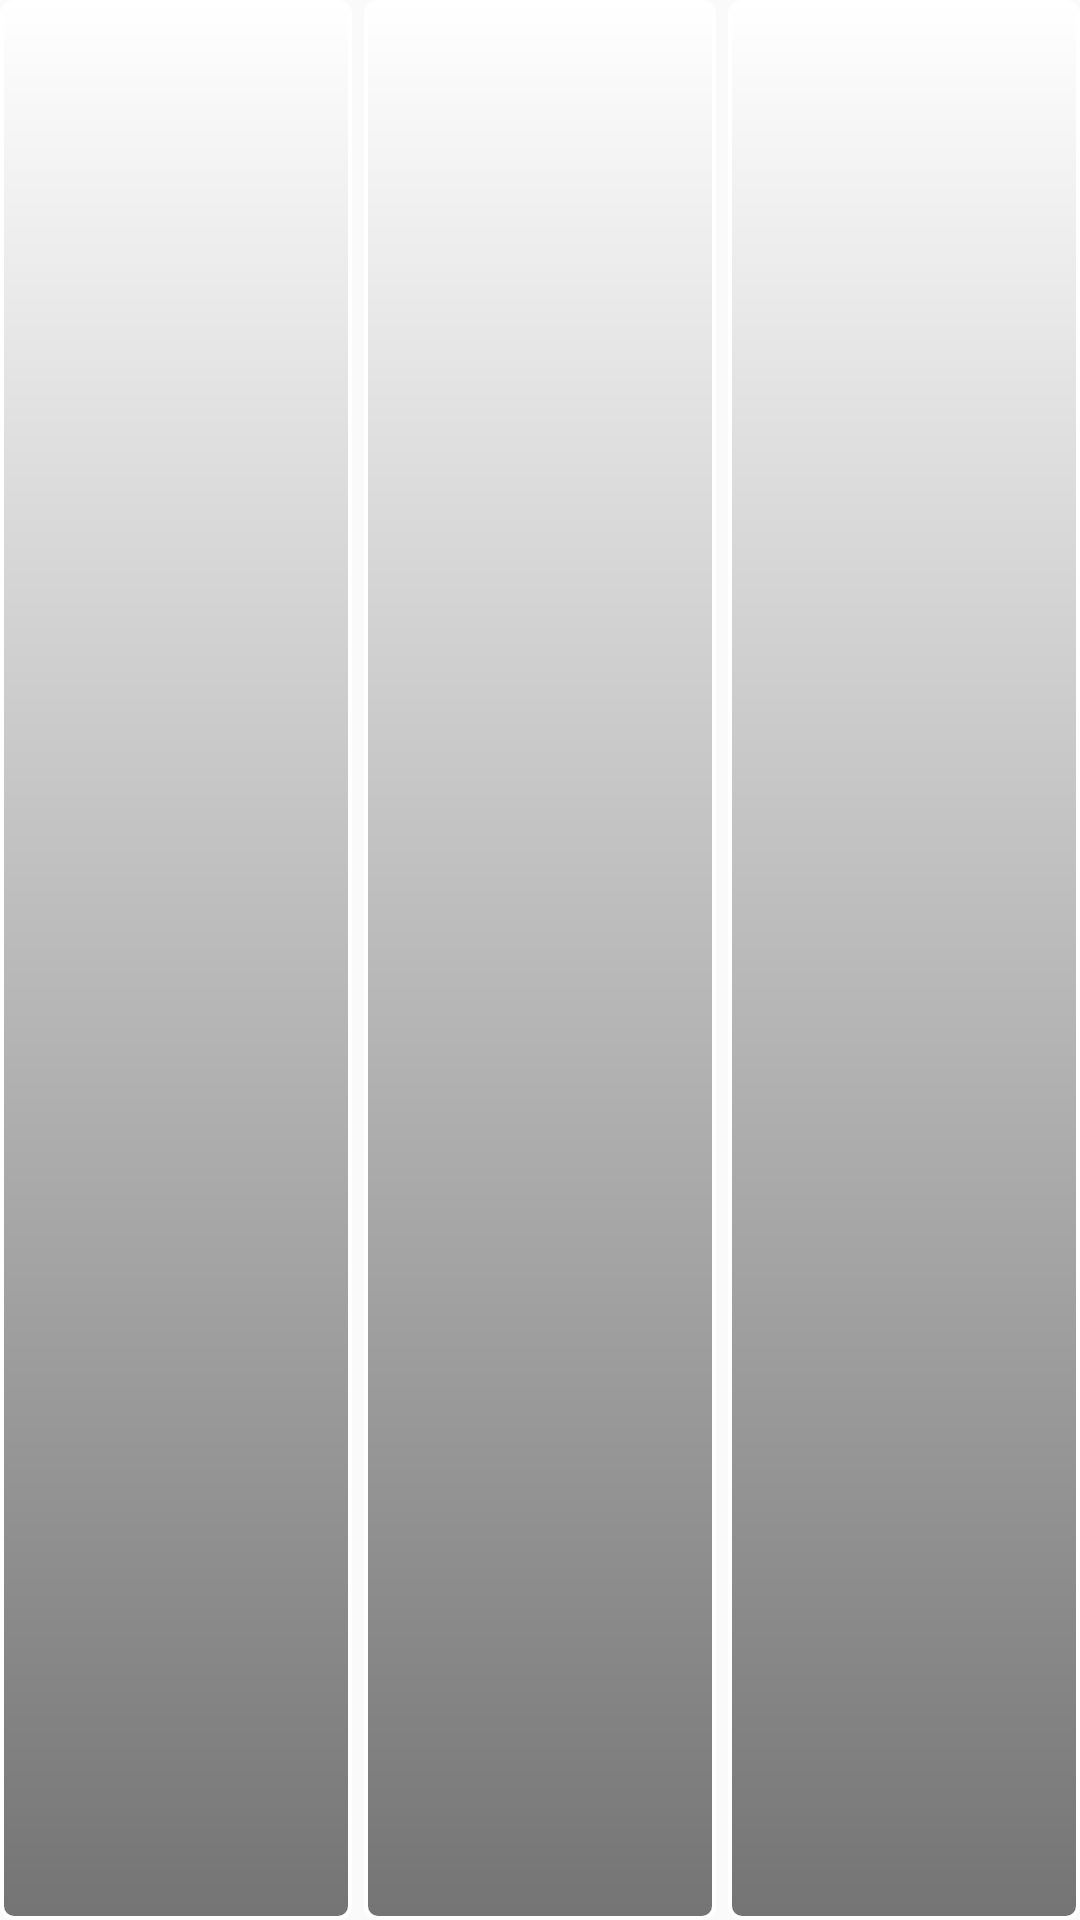

Android layout source for this screen:
<!-- AndroidManifest.xml: application theme AppTheme -->
<!-- res/layout/live_category_list.xml -->
<layout xmlns:android="http://schemas.android.com/apk/res/android"
    xmlns:app="http://schemas.android.com/apk/res-auto">
    <data>
        <variable
            name="liveCategory"
            type="com.uni.julio.supertvplus.model.LiveTVCategory" />
        <variable
            name="liveCategoryAdapter"
            type="com.uni.julio.supertvplus.adapter.LiveCategoryAdapter" />
    </data>

    <LinearLayout
        android:id="@+id/fl_main_layout"
        android:layout_width="match_parent"
        android:layout_height= "wrap_content"
        android:layout_marginBottom="3dp"
        android:foreground="?android:attr/selectableItemBackground"
        android:onClick="@{liveCategoryAdapter::onClickItem}"
        android:orientation="horizontal">
        <LinearLayout
            android:id="@+id/channel_title"
            android:layout_width="0dp"
            android:layout_height="match_parent"
            android:layout_weight="1"
            android:gravity="center"
            android:paddingStart="@dimen/dip_4"
            android:paddingEnd="@dimen/dip_4"
            android:paddingTop="@dimen/dip_4"
            android:paddingBottom="@dimen/dip_4"
            android:background="@drawable/background_program_item">
            <TextView
                android:id="@+id/channel_title_text"
                android:layout_width="match_parent"
                android:layout_height="wrap_content"
                style = "@style/text.livetv"
                android:text="@{liveCategory.catName}" />
        </LinearLayout>
        <LinearLayout
            android:id="@+id/total_channel"
            android:layout_width="0dp"
            android:layout_height="match_parent"
            android:layout_weight="1"
            android:paddingStart="@dimen/dip_4"
            android:paddingEnd="@dimen/dip_4"
            android:layout_marginStart="@dimen/dip_4"
            android:layout_marginEnd="@dimen/dip_4"
            android:gravity="center_vertical"
            android:background="@drawable/background_program_item"
            android:orientation="horizontal">
            <TextView
                android:id="@+id/total_channel_text"
                android:layout_width="wrap_content"
                android:layout_height="wrap_content"
                style = "@style/text.livetv"
                android:text="@{liveCategory.totalChannels}" />

        </LinearLayout>
        <LinearLayout
            android:id="@+id/next_program"
            android:layout_width="0dp"
            android:layout_height="match_parent"
            android:layout_weight="1"
            android:paddingStart="@dimen/dip_4"
            android:paddingEnd="@dimen/dip_4"
            android:gravity="center_vertical"
            android:background="@drawable/background_program_item"
            android:orientation="horizontal">
        </LinearLayout>
    </LinearLayout>
</layout>
<!-- resources referenced by this layout -->
<resources>
  <dimen name="dip_4">4dp</dimen>
  <!-- drawable background_program_item (drawable) -->
  <?xml version="1.0" encoding="utf-8"?>
  <shape xmlns:android="http://schemas.android.com/apk/res/android"
      android:shape="rectangle">
      <gradient
          android:angle="90"
          android:endColor="@color/white"
          android:startColor="@color/voice_search_label_text_color"
          android:type="linear" />
      <corners android:radius="@dimen/dip_4" />
      <stroke android:width="4px" android:color="@color/white" />
  </shape>
  <style name="text.livetv">
          <item name="android:textColor">@color/white</item>
          <item name="android:textSize">@dimen/sp_10</item>
      </style>
  <style name="AppTheme" parent="Theme.AppCompat.Light.DarkActionBar">
          <item name="colorPrimary">@color/app_color_primary</item>
          <item name="colorPrimaryDark">@color/app_color_primary_dark</item>
          <item name="colorAccent">@color/white</item>
      </style>
  <color name="white">#fff</color>
  <color name="voice_search_label_text_color">#747474</color>
  <dimen name="sp_10">10sp</dimen>
  <color name="app_color_primary">#333</color>
  <color name="app_color_primary_dark">#000000</color>
</resources>
